Photos from the image-classification dataset "dataset" in the GitHub repository dakshhkhatri/HelmVision. Its 2 classes are: helmet, no helmet.

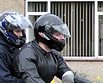
Label: helmet

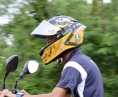
Label: helmet

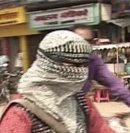
Label: helmet

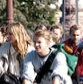
Label: no helmet

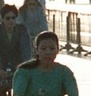
Label: no helmet

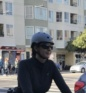
Label: no helmet
